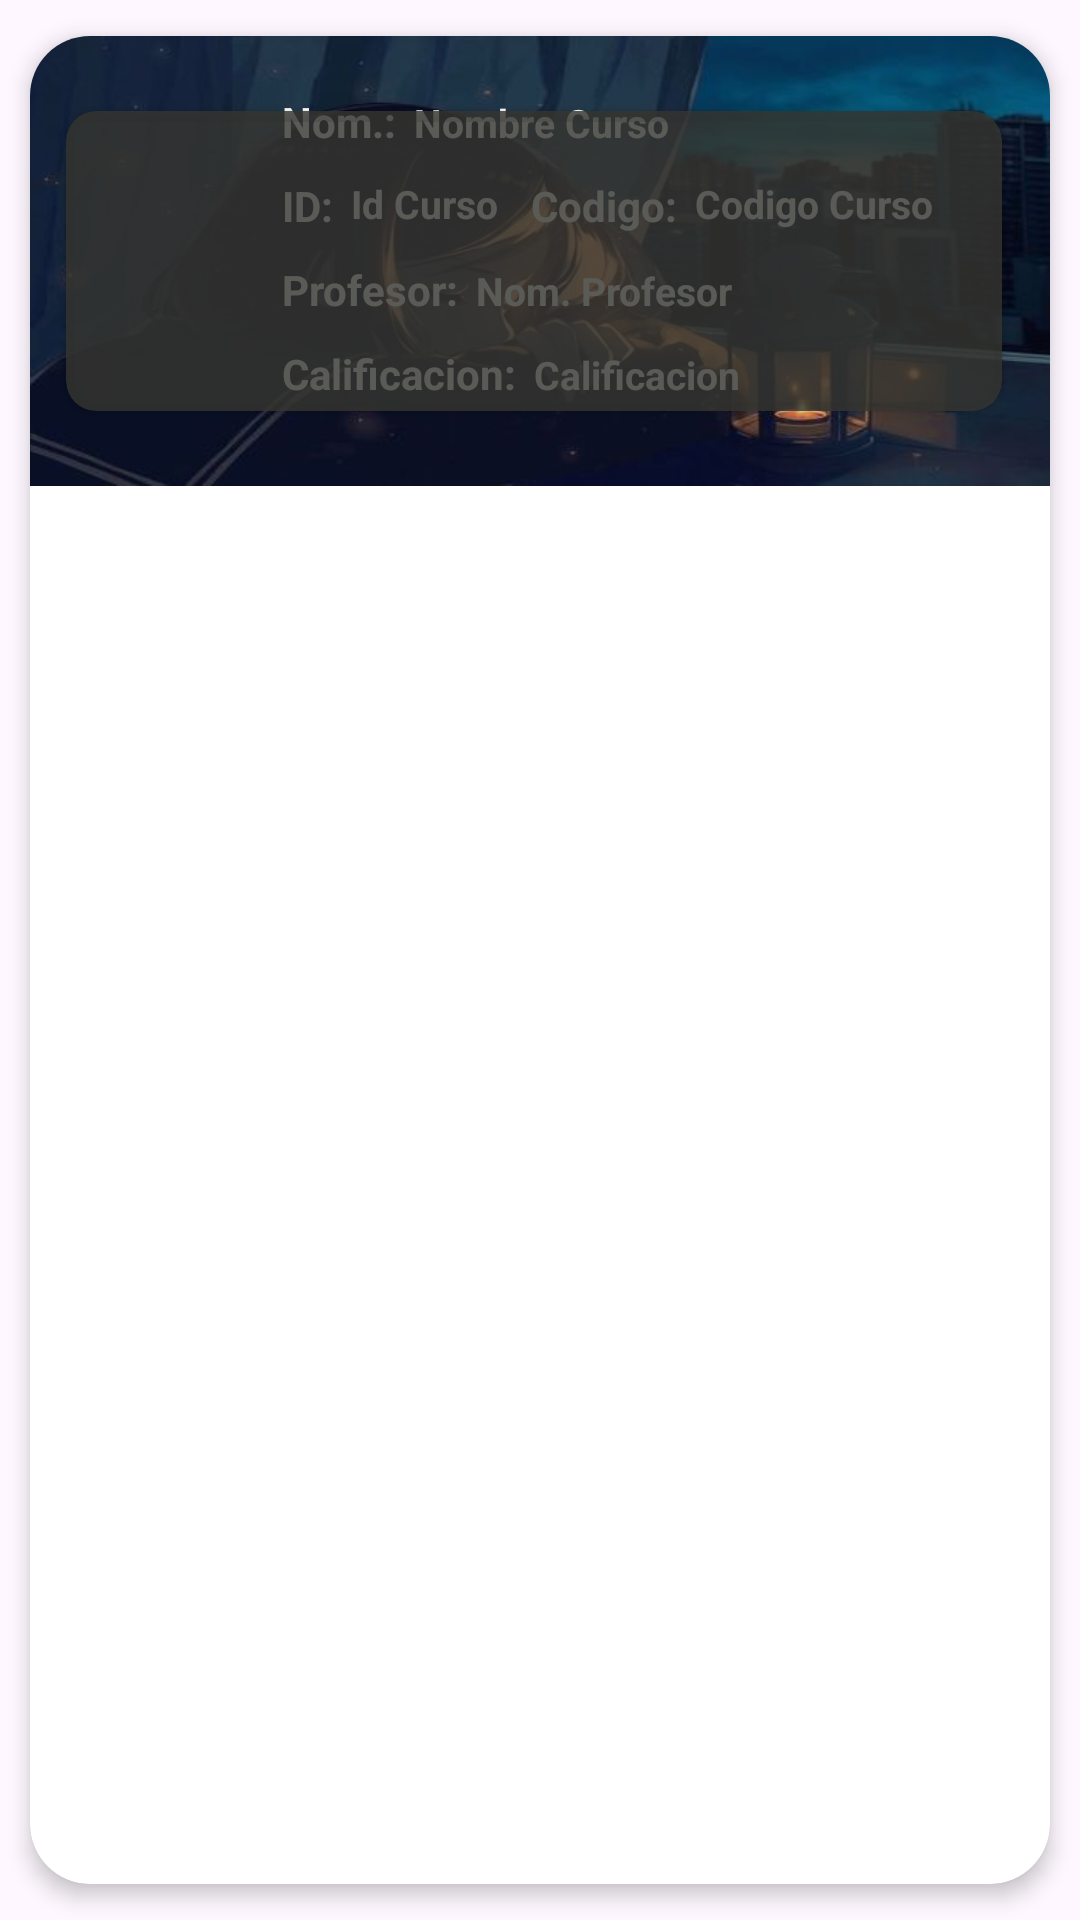

The Android layout XML behind this screen, and the referenced resources:
<!-- AndroidManifest.xml: application theme Theme.Mi_consumo_api -->
<!-- res/layout/activity_course_listas.xml -->
<?xml version="1.0" encoding="utf-8"?>
<androidx.cardview.widget.CardView xmlns:android="http://schemas.android.com/apk/res/android"
    xmlns:app="http://schemas.android.com/apk/res-auto"
    android:id="@+id/cv1"
    android:layout_width="match_parent"
    android:layout_height="wrap_content"
    android:animateLayoutChanges="true"
    app:cardCornerRadius="20dp"
    app:cardElevation="4dp"
    app:cardUseCompatPadding="true">
    <LinearLayout
        android:id="@+id/act_course_lst_ly"
        android:layout_width="match_parent"
        android:layout_height="wrap_content"
        android:animateLayoutChanges="true"
        android:orientation="vertical">
        <RelativeLayout
            android:layout_width="match_parent"
            android:layout_height="150dp"
            android:orientation="horizontal"
            android:padding="6dp"
            android:background="@drawable/courses">

            <LinearLayout
                android:id="@+id/LinearLayout"
                android:layout_width="wrap_content"
                android:layout_height="wrap_content"
                android:layout_alignParentEnd="true"
                android:layout_alignParentTop="true"
                android:layout_alignParentBottom="true"
                android:layout_marginStart="30dp"
                android:layout_marginTop="10dp"
                android:layout_marginEnd="30dp"
                android:layout_marginBottom="10dp"
                android:layout_toStartOf="@+id/cv2"
                android:orientation="vertical">

                <LinearLayout
                    android:layout_width="wrap_content"
                    android:layout_height="wrap_content"
                    android:layout_marginBottom="3dp"
                    android:orientation="horizontal">

                    <TextView
                        android:id="@+id/tv1"
                        android:layout_width="wrap_content"
                        android:layout_height="wrap_content"
                        android:padding="3dp"
                        android:text="Nom.:"
                        android:textColor="@color/white"
                        android:textSize="14sp"
                        android:textStyle="bold" />

                    <TextView
                        android:id="@+id/tvNombreC"
                        android:layout_width="wrap_content"
                        android:layout_height="wrap_content"
                        android:padding="3dp"
                        android:text="Nombre Curso"
                        android:textColor="@color/white"
                        android:textSize="13sp"
                        android:textStyle="bold" />
                </LinearLayout>

                <RelativeLayout
                    android:layout_width="wrap_content"
                    android:layout_height="wrap_content"
                    android:layout_marginBottom="3dp">

                    <TextView
                        android:id="@+id/tv2"
                        android:layout_width="wrap_content"
                        android:layout_height="wrap_content"
                        android:layout_alignParentStart="true"
                        android:padding="3dp"
                        android:text="ID:"
                        android:textColor="@color/white"
                        android:textSize="14sp"
                        android:textStyle="bold" />

                    <TextView
                        android:id="@+id/tvIdC"
                        android:layout_width="wrap_content"
                        android:layout_height="wrap_content"
                        android:layout_toEndOf="@+id/tv2"
                        android:padding="3dp"
                        android:text="Id Curso"
                        android:textColor="@color/white"
                        android:textSize="13sp"
                        android:textStyle="bold" />

                    <TextView
                        android:id="@+id/tv3"
                        android:layout_width="wrap_content"
                        android:layout_height="wrap_content"
                        android:layout_marginLeft="5dp"
                        android:layout_toEndOf="@+id/tvIdC"
                        android:padding="3dp"
                        android:text="Codigo:"
                        android:textColor="@color/white"
                        android:textSize="14sp"
                        android:textStyle="bold" />

                    <TextView
                        android:id="@+id/tvCodigoC"
                        android:layout_width="wrap_content"
                        android:layout_height="wrap_content"
                        android:layout_toEndOf="@+id/tv3"
                        android:padding="3dp"
                        android:text="Codigo Curso"
                        android:textColor="@color/white"
                        android:textSize="13sp"
                        android:textStyle="bold"/>
                </RelativeLayout>

                <LinearLayout
                    android:layout_width="wrap_content"
                    android:layout_height="wrap_content"
                    android:layout_marginBottom="3dp"
                    android:orientation="horizontal">

                    <TextView
                        android:id="@+id/tv4"
                        android:layout_width="wrap_content"
                        android:layout_height="wrap_content"
                        android:padding="3dp"
                        android:text="Profesor:"
                        android:textColor="@color/white"
                        android:textSize="14sp"
                        android:textStyle="bold" />

                    <TextView
                        android:id="@+id/tvProfesorC"
                        android:layout_width="wrap_content"
                        android:layout_height="wrap_content"
                        android:padding="3dp"
                        android:text="Nom. Profesor"
                        android:textColor="@color/white"
                        android:textSize="13sp"
                        android:textStyle="bold" />

                </LinearLayout>
                <LinearLayout
                    android:layout_width="wrap_content"
                    android:layout_height="wrap_content"
                    android:layout_marginBottom="3dp"
                    android:orientation="horizontal">
                    <TextView
                        android:id="@+id/tv5"
                        android:layout_width="wrap_content"
                        android:layout_height="wrap_content"
                        android:padding="3dp"
                        android:text="Calificacion:"
                        android:textColor="@color/white"
                        android:textSize="14sp"
                        android:textStyle="bold" />
                    <TextView
                        android:id="@+id/tvCalificacionC"
                        android:layout_width="wrap_content"
                        android:layout_height="wrap_content"
                        android:padding="3dp"
                        android:text="Calificacion"
                        android:textColor="@color/white"
                        android:textSize="13sp"
                        android:textStyle="bold" />
                </LinearLayout>
            </LinearLayout>

            <androidx.cardview.widget.CardView
                android:id="@+id/cv2"
                android:layout_width="100dp"
                android:layout_height="100dp"
                android:layout_alignParentStart="true"
                android:layout_alignParentRight="true"
                android:layout_centerVertical="true"
                android:layout_marginStart="6dp"
                android:layout_marginEnd="10dp"
                android:backgroundTint="#D0353530"
                app:cardCornerRadius="10dp">

                <ImageView
                    android:id="@+id/ivImagenC"
                    android:layout_width="wrap_content"
                    android:layout_height="wrap_content"
                    android:src="@drawable/ic_launcher_foreground" />
            </androidx.cardview.widget.CardView>
        </RelativeLayout>
    </LinearLayout>

</androidx.cardview.widget.CardView>
<!-- resources referenced by this layout -->
<resources>
  <!-- drawable courses: jpg bitmap (drawable, 18261 bytes) -->
  <style name="Theme.Mi_consumo_api" parent="Base.Theme.Mi_consumo_api" />
  <style name="Base.Theme.Mi_consumo_api" parent="Theme.Material3.DayNight.NoActionBar">
          
          
      </style>
  <!-- not gathered from this repository: default colours our renderer supplied (Android Studio template values) -->
  <color name="white">#FFFFFFFF</color>
</resources>
